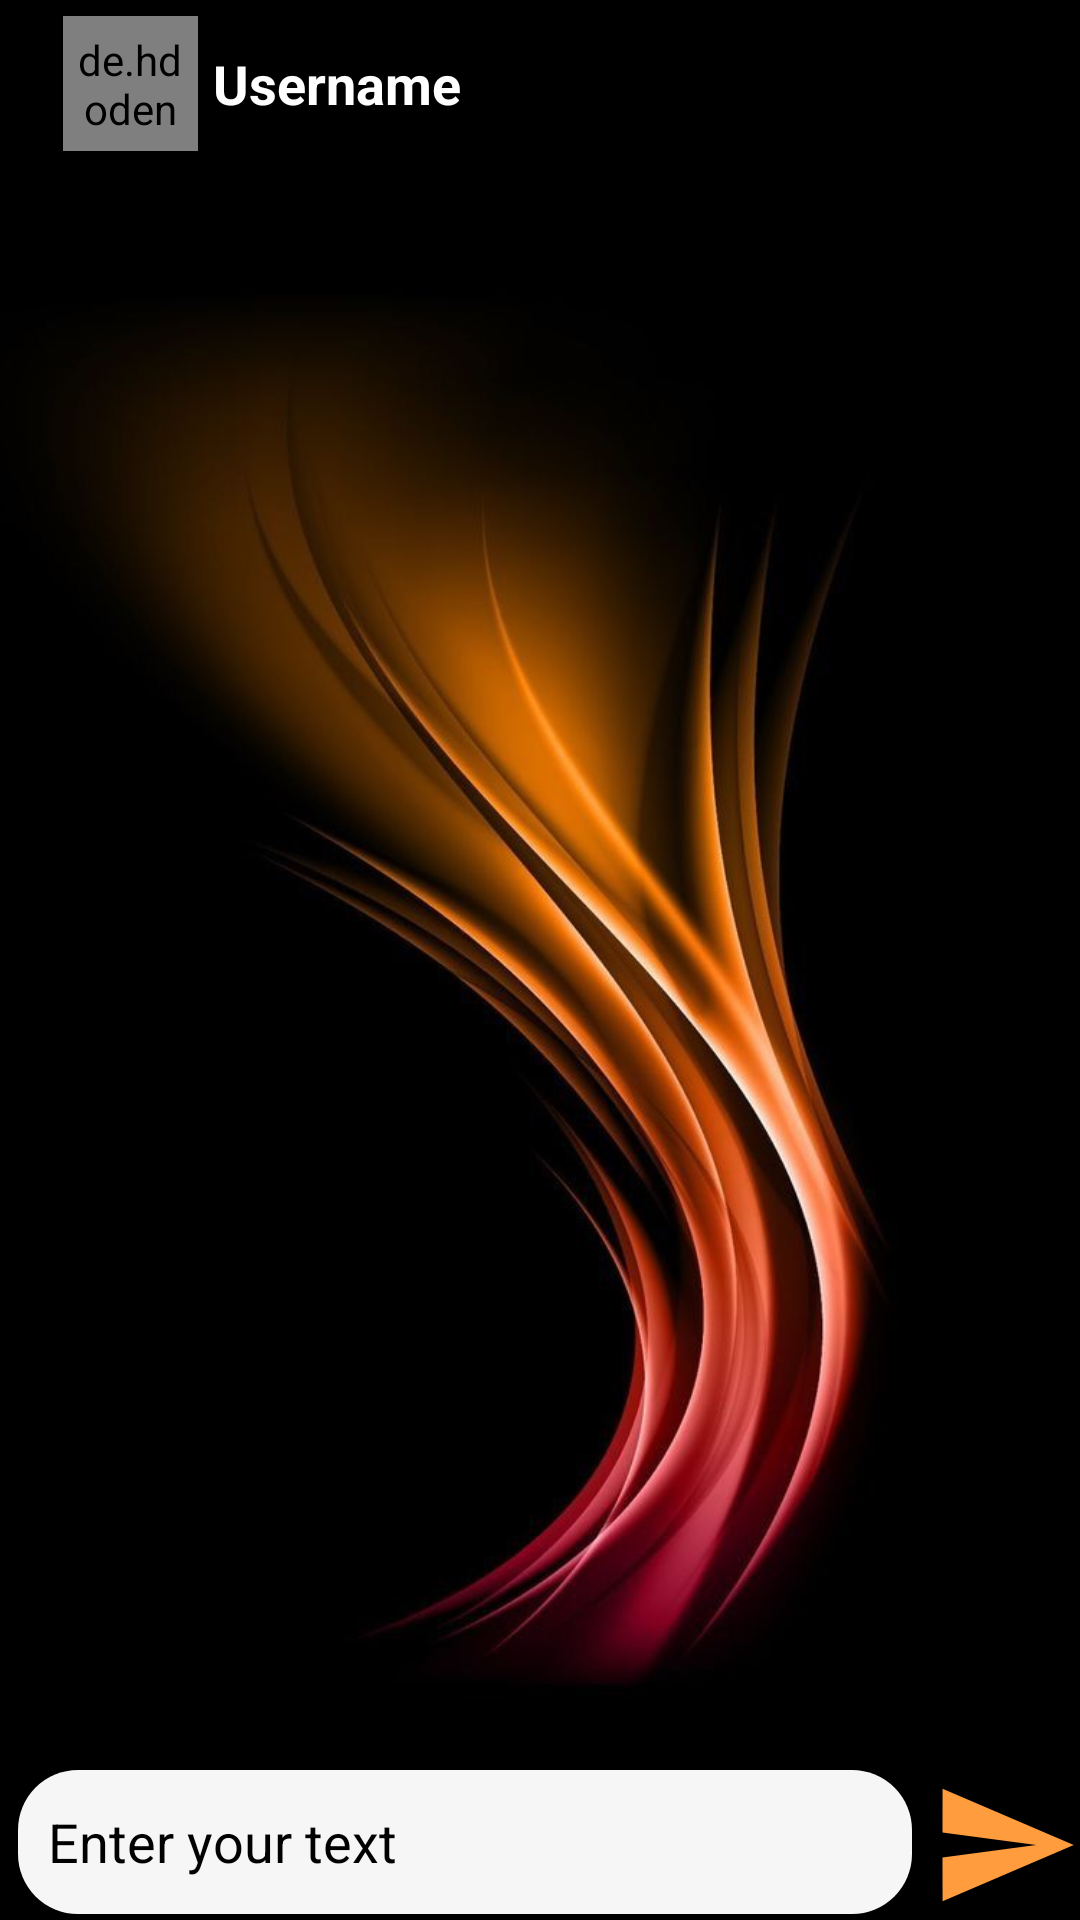

This screen was rendered from an Android layout file. Write that file and the resources it references.
<!-- AndroidManifest.xml: application theme Theme.HolaChat -->
<!-- res/layout/activity_group_chat.xml -->
<?xml version="1.0" encoding="utf-8"?>
<RelativeLayout
    xmlns:android="http://schemas.android.com/apk/res/android"
    xmlns:app="http://schemas.android.com/apk/res-auto"
    xmlns:tools="http://schemas.android.com/tools"
    android:layout_width="match_parent"
    android:layout_height="match_parent"
    tools:context=".ChatDetailActivity"
    android:background="@drawable/backgroundwall2">

    <androidx.recyclerview.widget.RecyclerView
        android:layout_width="match_parent"
        android:layout_height="match_parent"
        android:layout_marginBottom="3dp"
        android:layout_below="@+id/toolbar"
        android:id="@+id/chatRecyclerView"
        android:layout_above="@+id/linear"/>
    <LinearLayout
        android:layout_width="match_parent"
        android:layout_height="wrap_content"
        android:orientation="horizontal"
        android:layout_alignParentBottom="true"
        android:id="@+id/linear">

        <EditText
            android:id="@+id/enterMessage"
            android:layout_width="wrap_content"
            android:layout_height="wrap_content"
            android:layout_marginStart="6dp"
            android:layout_marginLeft="4dp"
            android:layout_weight="1"
            android:background="@drawable/bg_message"
            android:ems="10"
            android:hint="Enter your text"
            android:inputType="textPersonName"
            android:minHeight="48dp"
            android:padding="10dp"
            android:textColor="@color/black"
            android:textColorHint="@color/black" />

        <ImageView
            android:layout_width="50dp"
            android:layout_height="50dp"
            android:id="@+id/send"
            android:layout_marginStart="6dp"
            android:layout_marginLeft="4dp"
            android:layout_weight="0"
            app:srcCompat="@drawable/baseline_send_242" />

    </LinearLayout>

    <androidx.appcompat.widget.Toolbar
        android:layout_width="match_parent"
        android:layout_height="wrap_content"
        android:id="@+id/toolbar"
        android:background="#000000"
        android:minHeight="?attr/actionBarSize"
        android:theme="?actionBarTheme">

        <androidx.constraintlayout.widget.ConstraintLayout
            android:layout_width="match_parent"
            android:layout_height="match_parent">

            <ImageView
                android:layout_width="wrap_content"
                android:layout_height="wrap_content"
                android:id="@+id/backArrow"
                app:layout_constraintBottom_toBottomOf="parent"
                app:layout_constraintStart_toStartOf="parent"
                app:layout_constraintTop_toTopOf="parent"
                app:layout_constraintVertical_bias="0.476"
                app:srcCompat="@drawable/baseline_arrow_back_ios_new_24"/>
            <de.hdodenhof.circleimageview.CircleImageView
                android:layout_width="45dp"
                android:layout_height="45dp"
                android:id="@+id/profileImage"
                android:layout_marginStart="5dp"
                android:layout_marginLeft="5dp"
                android:padding="5dp"
                android:src="@drawable/avatar3"
                app:civ_border_color="@color/white"
                app:civ_border_width="5dp"
                app:layout_constraintBottom_toBottomOf="parent"
                app:layout_constraintStart_toEndOf="@+id/backArrow"
                app:layout_constraintTop_toTopOf="parent"/>

            <TextView
                android:id="@+id/username"
                android:layout_width="wrap_content"
                android:layout_height="wrap_content"
                android:layout_marginStart="5dp"
                android:text="Username"
                android:textColor="#FFFFFF"
                android:textSize="18dp"
                android:textStyle="bold"
                app:layout_constraintBottom_toBottomOf="parent"
                app:layout_constraintStart_toEndOf="@+id/profileImage"
                app:layout_constraintTop_toTopOf="parent" />



































        </androidx.constraintlayout.widget.ConstraintLayout>

    </androidx.appcompat.widget.Toolbar>


</RelativeLayout>
<!-- resources referenced by this layout -->
<resources>
  <color name="black">#FF000000</color>
  <color name="white">#FFFFFFFF</color>
  <!-- drawable backgroundwall2: jpg bitmap (drawable, 43911 bytes) -->
  <!-- drawable baseline_send_242 (drawable) -->
  <vector android:autoMirrored="true" android:height="24dp"
      android:tint="#ff9c3e" android:viewportHeight="24"
      android:viewportWidth="24" android:width="24dp" xmlns:android="http://schemas.android.com/apk/res/android">
      <path android:fillColor="@android:color/white" android:pathData="M2.01,21L23,12 2.01,3 2,10l15,2 -15,2z"/>
  </vector>
  <!-- drawable bg_message (drawable) -->
  <?xml version="1.0" encoding="utf-8"?>
  <shape xmlns:android="http://schemas.android.com/apk/res/android">
  <solid android:color="#f6f6f6"/>
      <corners android:radius="20dp"/>
  </shape>
  <style name="Theme.HolaChat" parent="Theme.MaterialComponents.DayNight.DarkActionBar">        
          <item name="colorPrimary">@color/colorPrimary</item>
          <item name="colorPrimaryVariant">@color/colorPrimaryDark</item>
          <item name="colorOnPrimary">@color/white</item>
          
          <item name="colorSecondary">@color/teal_200</item>
          <item name="colorSecondaryVariant">@color/teal_700</item>
          <item name="colorOnSecondary">@color/black</item>
          
          <item name="android:statusBarColor" tools:targetApi="21">?attr/colorPrimaryVariant</item>
          
      </style>
  <color name="colorPrimary">#0b6156</color>
  <color name="colorPrimaryDark">#095049</color>
  <color name="teal_200">#FF03DAC5</color>
  <color name="teal_700">#FF018786</color>
</resources>
